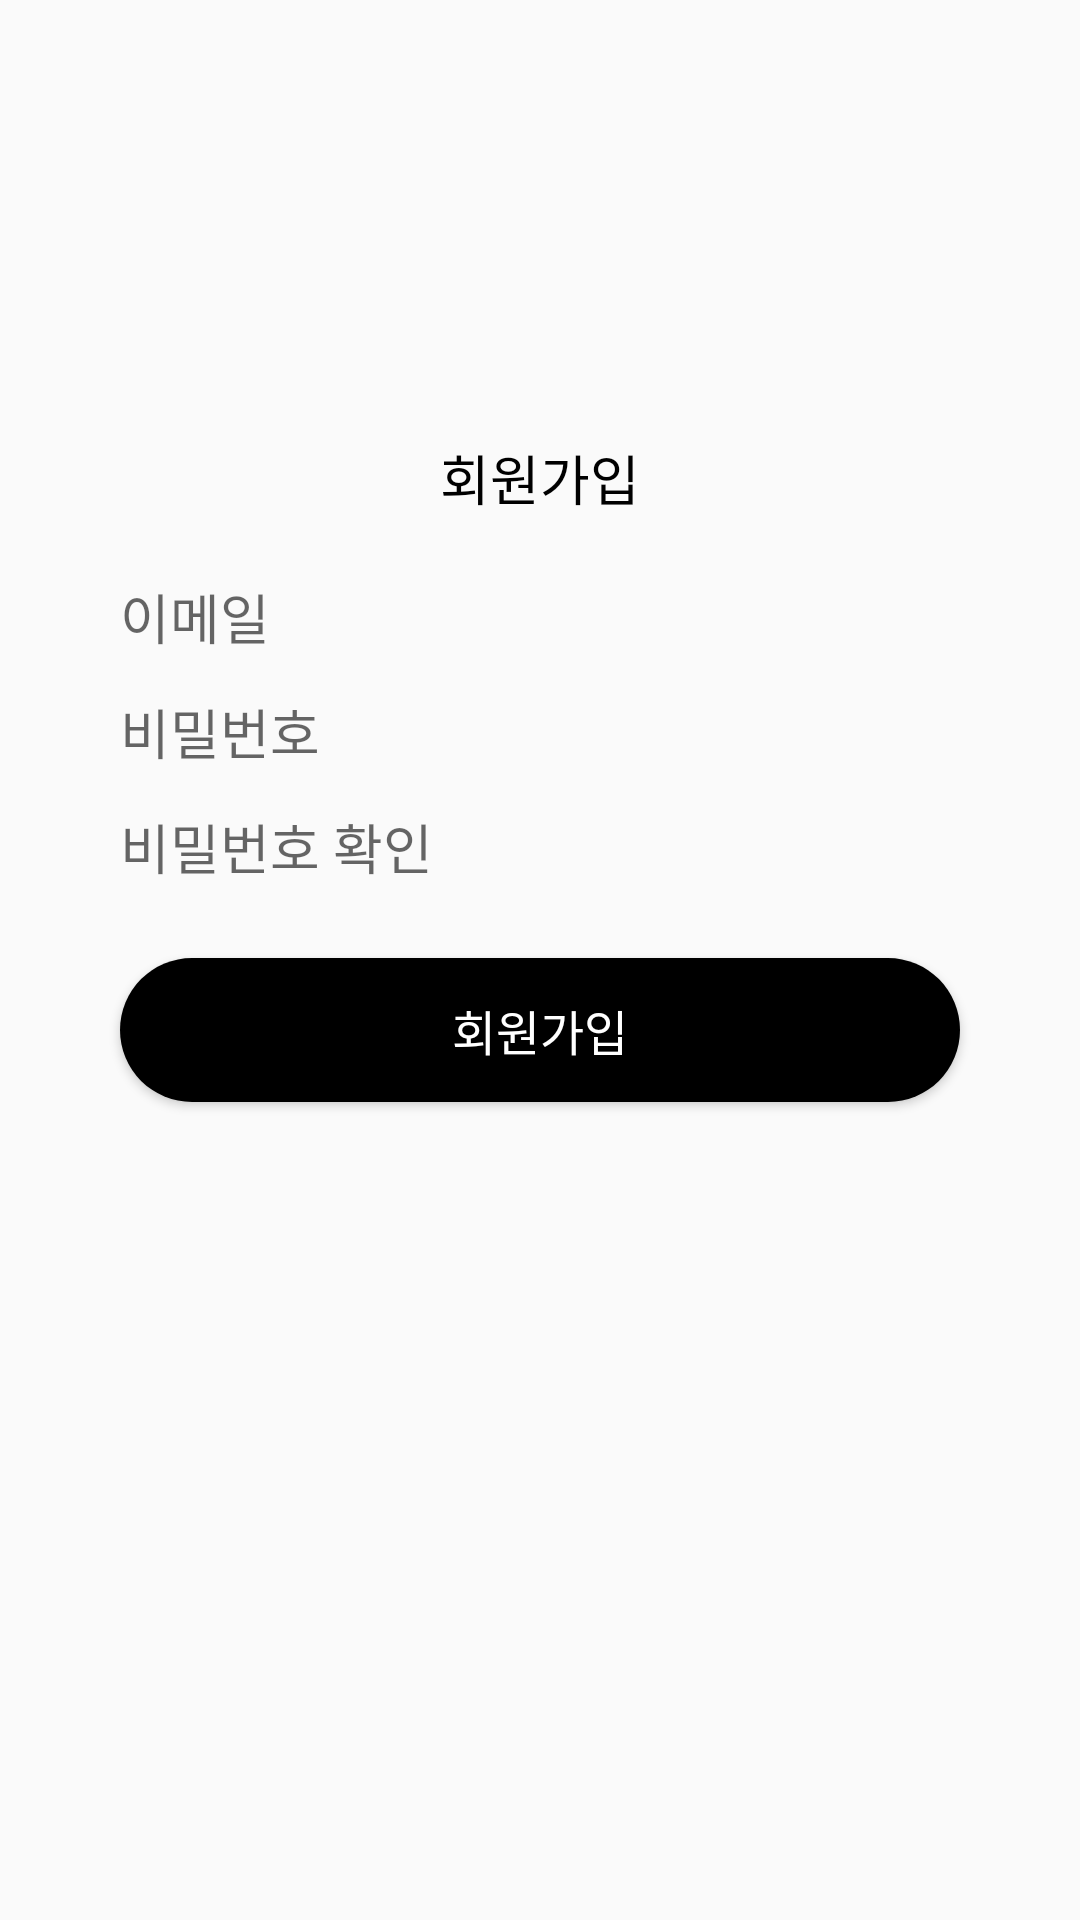

Layout XML and referenced resources for this Android screen:
<!-- AndroidManifest.xml: application theme Theme.AppCompat.DayNight.NoActionBar -->
<!-- res/layout/activity_signup.xml -->
<?xml version="1.0" encoding="utf-8"?>
<LinearLayout xmlns:android="http://schemas.android.com/apk/res/android"
    android:orientation="vertical"
    android:layout_width="match_parent"
    android:layout_height="match_parent">

    <TextView
        android:layout_width="match_parent"
        android:layout_height="wrap_content"
        android:layout_marginTop="146dp"
        android:layout_marginBottom="20dp"
        android:text="회원가입"
        android:textSize="18dp"
        android:textColor="@color/black"
        android:textAlignment="center">
    </TextView>

    <EditText
        android:id="@+id/emailEditText"
        android:layout_width="match_parent"
        android:layout_height="wrap_content"
        android:layout_marginHorizontal="40dp"
        android:layout_marginBottom="12dp"
        android:background="@drawable/edittext"
        android:hint="이메일">
    </EditText>

    <EditText
        android:id="@+id/passwordEditText"
        android:layout_width="match_parent"
        android:layout_height="wrap_content"
        android:layout_marginHorizontal="40dp"
        android:layout_marginBottom="12dp"
        android:background="@drawable/edittext"
        android:hint="비밀번호">
    </EditText>

    <EditText
        android:id="@+id/passwordCheckEditText"
        android:layout_width="match_parent"
        android:layout_height="wrap_content"
        android:layout_marginHorizontal="40dp"
        android:layout_marginBottom="24dp"
        android:background="@drawable/edittext"
        android:hint="비밀번호 확인">
    </EditText>

    <Button
        android:id="@+id/signUpButton"
        android:layout_width="match_parent"
        android:layout_height="wrap_content"
        android:layout_marginHorizontal="40dp"
        android:layout_marginBottom="30dp"
        android:background="@drawable/login_button"
        android:textColor="@color/white"
        android:textSize="16dp"
        android:text="회원가입">
    </Button>


</LinearLayout>
<!-- resources referenced by this layout -->
<resources>
  <!-- drawable login_button (drawable) -->
  <?xml version="1.0" encoding="utf-8"?>
  <shape xmlns:android="http://schemas.android.com/apk/res/android">
      <solid android:color="#000"/>
      <size
          android:width="280dp"
          android:height="48dp"/>
  
      <corners android:radius="24dp" />
  
  </shape>
  <!-- not gathered from this repository: default colours our renderer supplied (Android Studio template values) -->
  <color name="black">#FF000000</color>
  <color name="white">#FFFFFFFF</color>
</resources>
